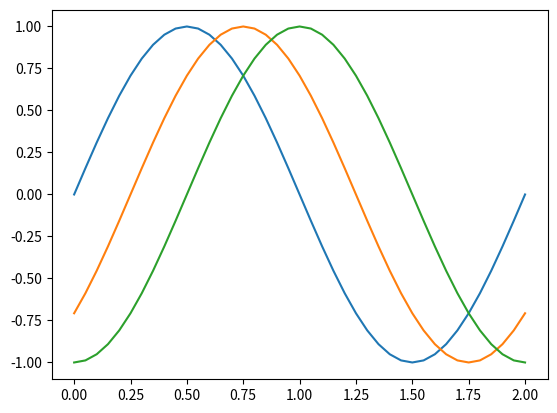

Reproduce this figure in Python.
import numpy as np
import matplotlib.pyplot as plt


x = np.linspace(0,2,41)
dt = np.pi/4

fig = plt.figure()
timer = fig.canvas.new_timer(interval = 1000) # 1000 miliseconds delay
timer.add_callback(plt.close)

for i in range(3):
    y = np.sin(x*np.pi - i*dt)
    plt.plot(x, y)
    timer.start()
    plt.show()

